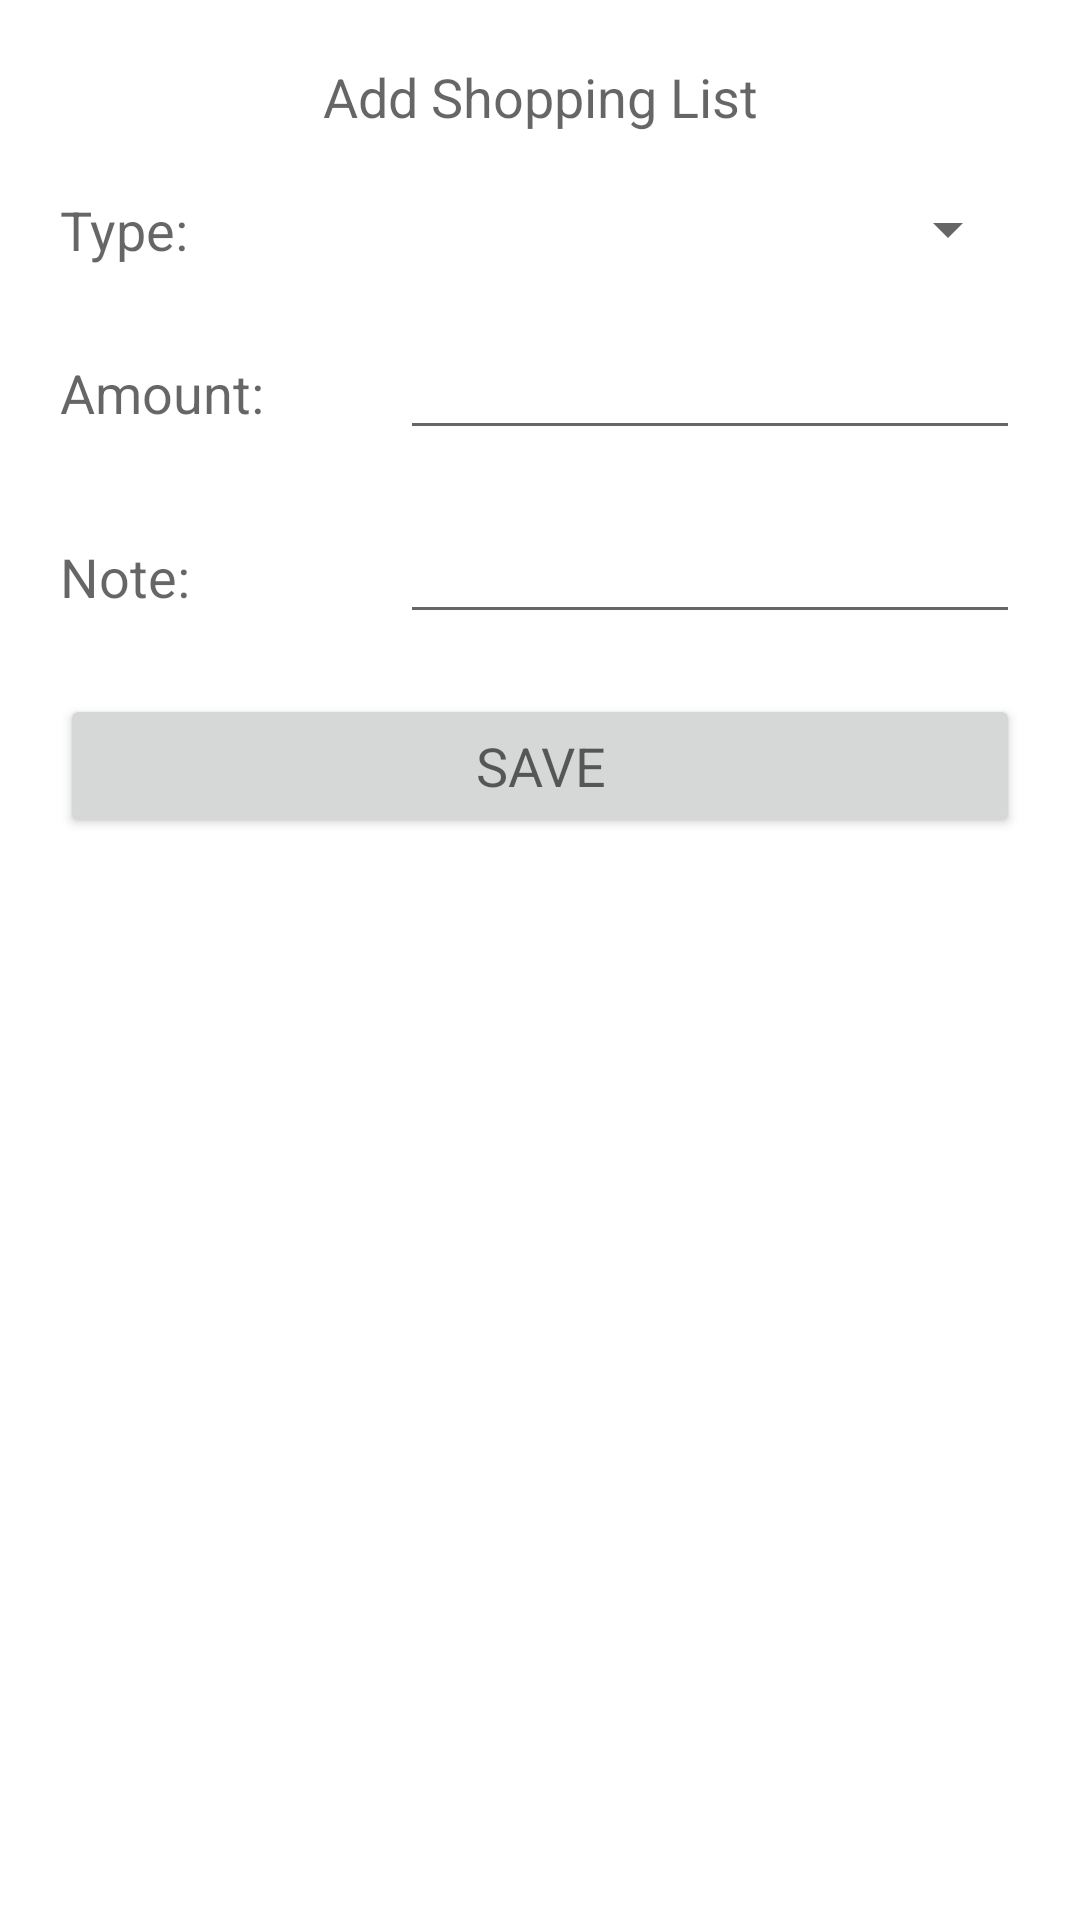

Reconstruct the res/layout file that produces this screen, plus the resources it refers to.
<!-- AndroidManifest.xml: application theme Theme.DailyShoping -->
<!-- res/layout/add_shoping_item.xml -->
<?xml version="1.0" encoding="utf-8"?>
<LinearLayout
    xmlns:android="http://schemas.android.com/apk/res/android"
    android:layout_width="match_parent"
    android:orientation="vertical"
    android:layout_height="match_parent">

    <ScrollView
        android:layout_width="match_parent"
        android:layout_height="wrap_content">

        <LinearLayout
            android:layout_width="match_parent"
            android:orientation="vertical"
            android:layout_margin="10dp"
            android:layout_height="wrap_content">

            <TextView
                android:layout_width="match_parent"
                android:layout_height="wrap_content"
                android:text="Add Shopping List"
                android:gravity="center"
                android:padding="10dp"
                android:textAppearance="?android:textAppearanceMedium"
                />

            <LinearLayout
                android:layout_width="match_parent"
                android:orientation="horizontal"
                android:layout_height="wrap_content">

                <RelativeLayout
                    android:layout_width="0dp"
                    android:layout_weight="1"
                    android:layout_height="wrap_content">

                    <TextView
                        android:layout_width="match_parent"
                        android:layout_height="wrap_content"
                        android:text="Type:"
                        android:layout_margin="10dp"
                        android:textAppearance="?android:textAppearanceMedium"
                        />
                </RelativeLayout>

                <RelativeLayout
                    android:layout_width="0dp"
                    android:layout_weight="2"
                    android:layout_height="wrap_content">
                    <Spinner
                        android:layout_width="match_parent"
                        android:layout_margin="10dp"
                        android:id="@+id/edt_type"
                        android:layout_height="wrap_content"
                        />

                </RelativeLayout>

            </LinearLayout>

            <LinearLayout
                android:layout_width="match_parent"
                android:orientation="horizontal"
                android:layout_height="wrap_content">

                <RelativeLayout
                    android:layout_width="0dp"
                    android:layout_weight="1"
                    android:layout_height="wrap_content">
                    <TextView
                        android:layout_width="match_parent"
                        android:layout_height="wrap_content"
                        android:text="Amount:"
                        android:layout_margin="10dp"
                        android:textAppearance="?android:textAppearanceMedium"
                        />
                </RelativeLayout>

                <RelativeLayout
                    android:layout_width="0dp"
                    android:layout_weight="2"
                    android:layout_height="wrap_content">

                    <EditText
                        android:layout_width="match_parent"
                        android:layout_margin="10dp"
                        android:id="@+id/edt_ammount"
                        android:inputType="numberDecimal"
                        android:layout_height="wrap_content" />

                </RelativeLayout>

            </LinearLayout>

            <LinearLayout
                android:layout_width="match_parent"
                android:orientation="horizontal"
                android:layout_height="wrap_content">

                <RelativeLayout
                    android:layout_width="0dp"
                    android:layout_weight="1"
                    android:layout_height="wrap_content">
                    <TextView
                        android:layout_width="match_parent"
                        android:layout_height="wrap_content"
                        android:text="Note:"
                        android:layout_margin="10dp"
                        android:textAppearance="?android:textAppearanceMedium"
                        />
                </RelativeLayout>

                <RelativeLayout
                    android:layout_width="0dp"
                    android:layout_weight="2"
                    android:layout_height="wrap_content">

                    <EditText
                        android:layout_width="match_parent"
                        android:layout_margin="10dp"
                        android:id="@+id/edt_note"
                        android:layout_height="wrap_content" />

                </RelativeLayout>

            </LinearLayout>

            <Button
                android:layout_width="match_parent"
                android:layout_height="wrap_content"
                android:layout_margin="10dp"
                android:text="SAVE"
                android:id="@+id/btn_save"
                android:textAppearance="?android:textAppearanceMedium"
                />


        </LinearLayout>

    </ScrollView>


</LinearLayout>
<!-- resources referenced by this layout -->
<resources>
  <style name="Theme.DailyShoping" parent="Theme.MaterialComponents.DayNight.DarkActionBar">
          
          <item name="colorPrimary">@color/purple_500</item>
          <item name="colorPrimaryVariant">@color/purple_700</item>
          <item name="colorOnPrimary">@color/white</item>
          
          <item name="colorSecondary">@color/teal_200</item>
          <item name="colorSecondaryVariant">@color/teal_700</item>
          <item name="colorOnSecondary">@color/black</item>
          
          <item name="android:statusBarColor" tools:targetApi="l">?attr/colorPrimaryVariant</item>
          
      </style>
  <color name="purple_500">#C3074763</color>
  <color name="purple_700">#FF3700B3</color>
  <color name="white">#FFFFFFFF</color>
  <color name="teal_200">#FF03DAC5</color>
  <color name="teal_700">#FF018786</color>
  <color name="black">#FF000000</color>
</resources>
